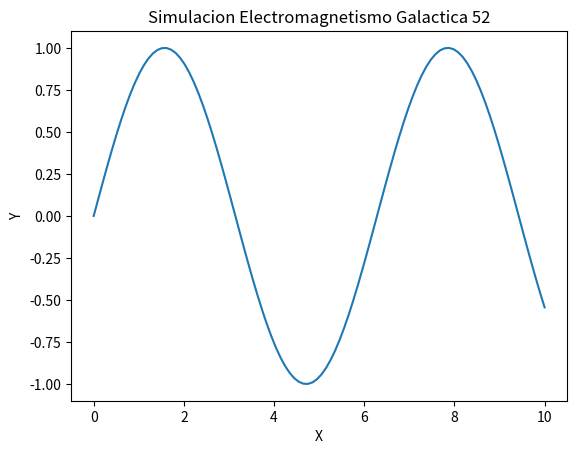

The script that saved this image:
import numpy as np
import matplotlib.pyplot as plt

def run_simulation():
    x = np.linspace(0, 10, 100)
    y = np.sin(x)
    plt.plot(x, y)
    plt.title('Simulacion Electromagnetismo Galactica 52')
    plt.xlabel('X')
    plt.ylabel('Y')
    print('Simulation 52 ran.')

if __name__ == '__main__':
    run_simulation()
